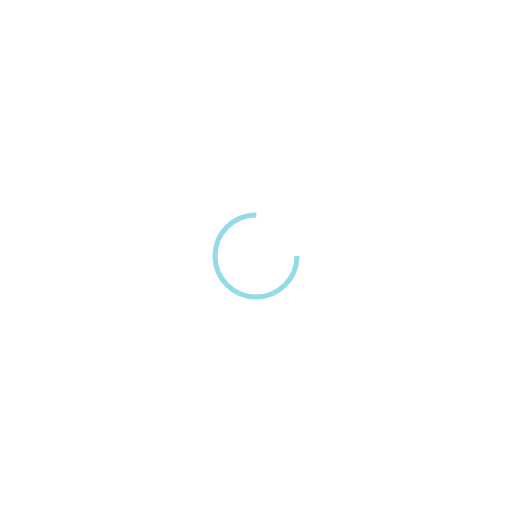
t = 0.00 s
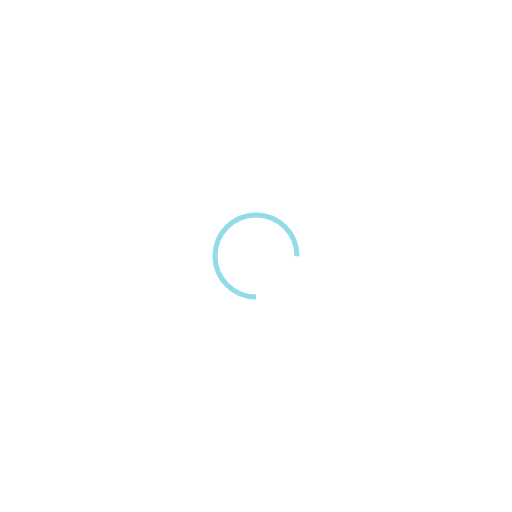
t = 0.25 s
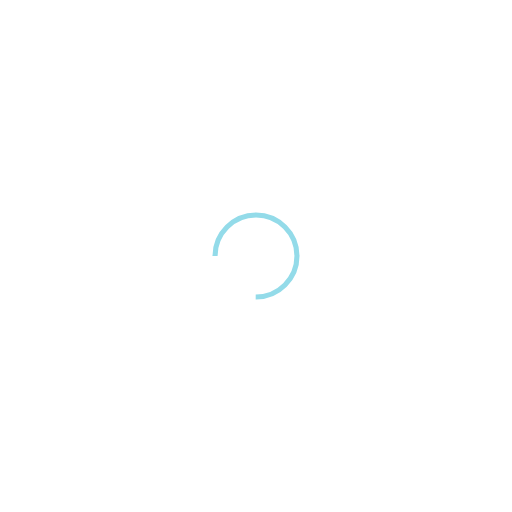
t = 0.50 s
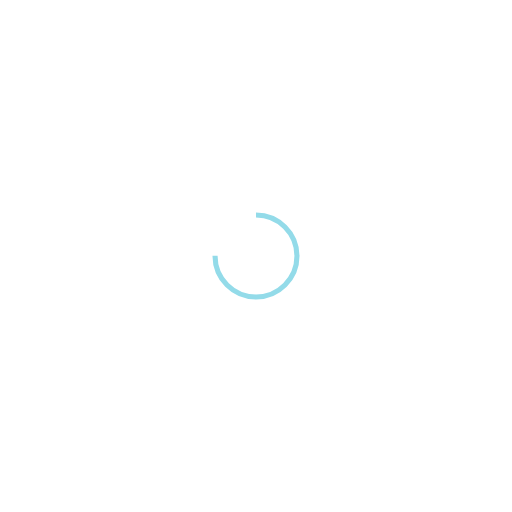
t = 0.75 s

The animated SVG that drew these frames (rendered in a browser with its animation timeline set to each time). Animation: 1 SMIL element (animateTransform=1); one cycle of 1.00 s, repeats indefinitely.

<?xml version="1.0" encoding="utf-8"?> 
 <svg xmlns="http://www.w3.org/2000/svg" xmlns:xlink="http://www.w3.org/1999/xlink" style="margin: auto; background: none; display: block; shape-rendering: auto;" width="200px" height="200px" viewBox="0 0 100 100" preserveAspectRatio="xMidYMid"> 
 <circle cx="50" cy="50" fill="none" stroke="#93dbe9" stroke-width="1" r="8" stroke-dasharray="37.69911184307752 14.566370614359172"> 
   <animateTransform attributeName="transform" type="rotate" repeatCount="indefinite" dur="1s" values="0 50 50;360 50 50" keyTimes="0;1"></animateTransform> 
 </circle> 
 <!-- [ldio] generated by https://loading.io/ --></svg>
